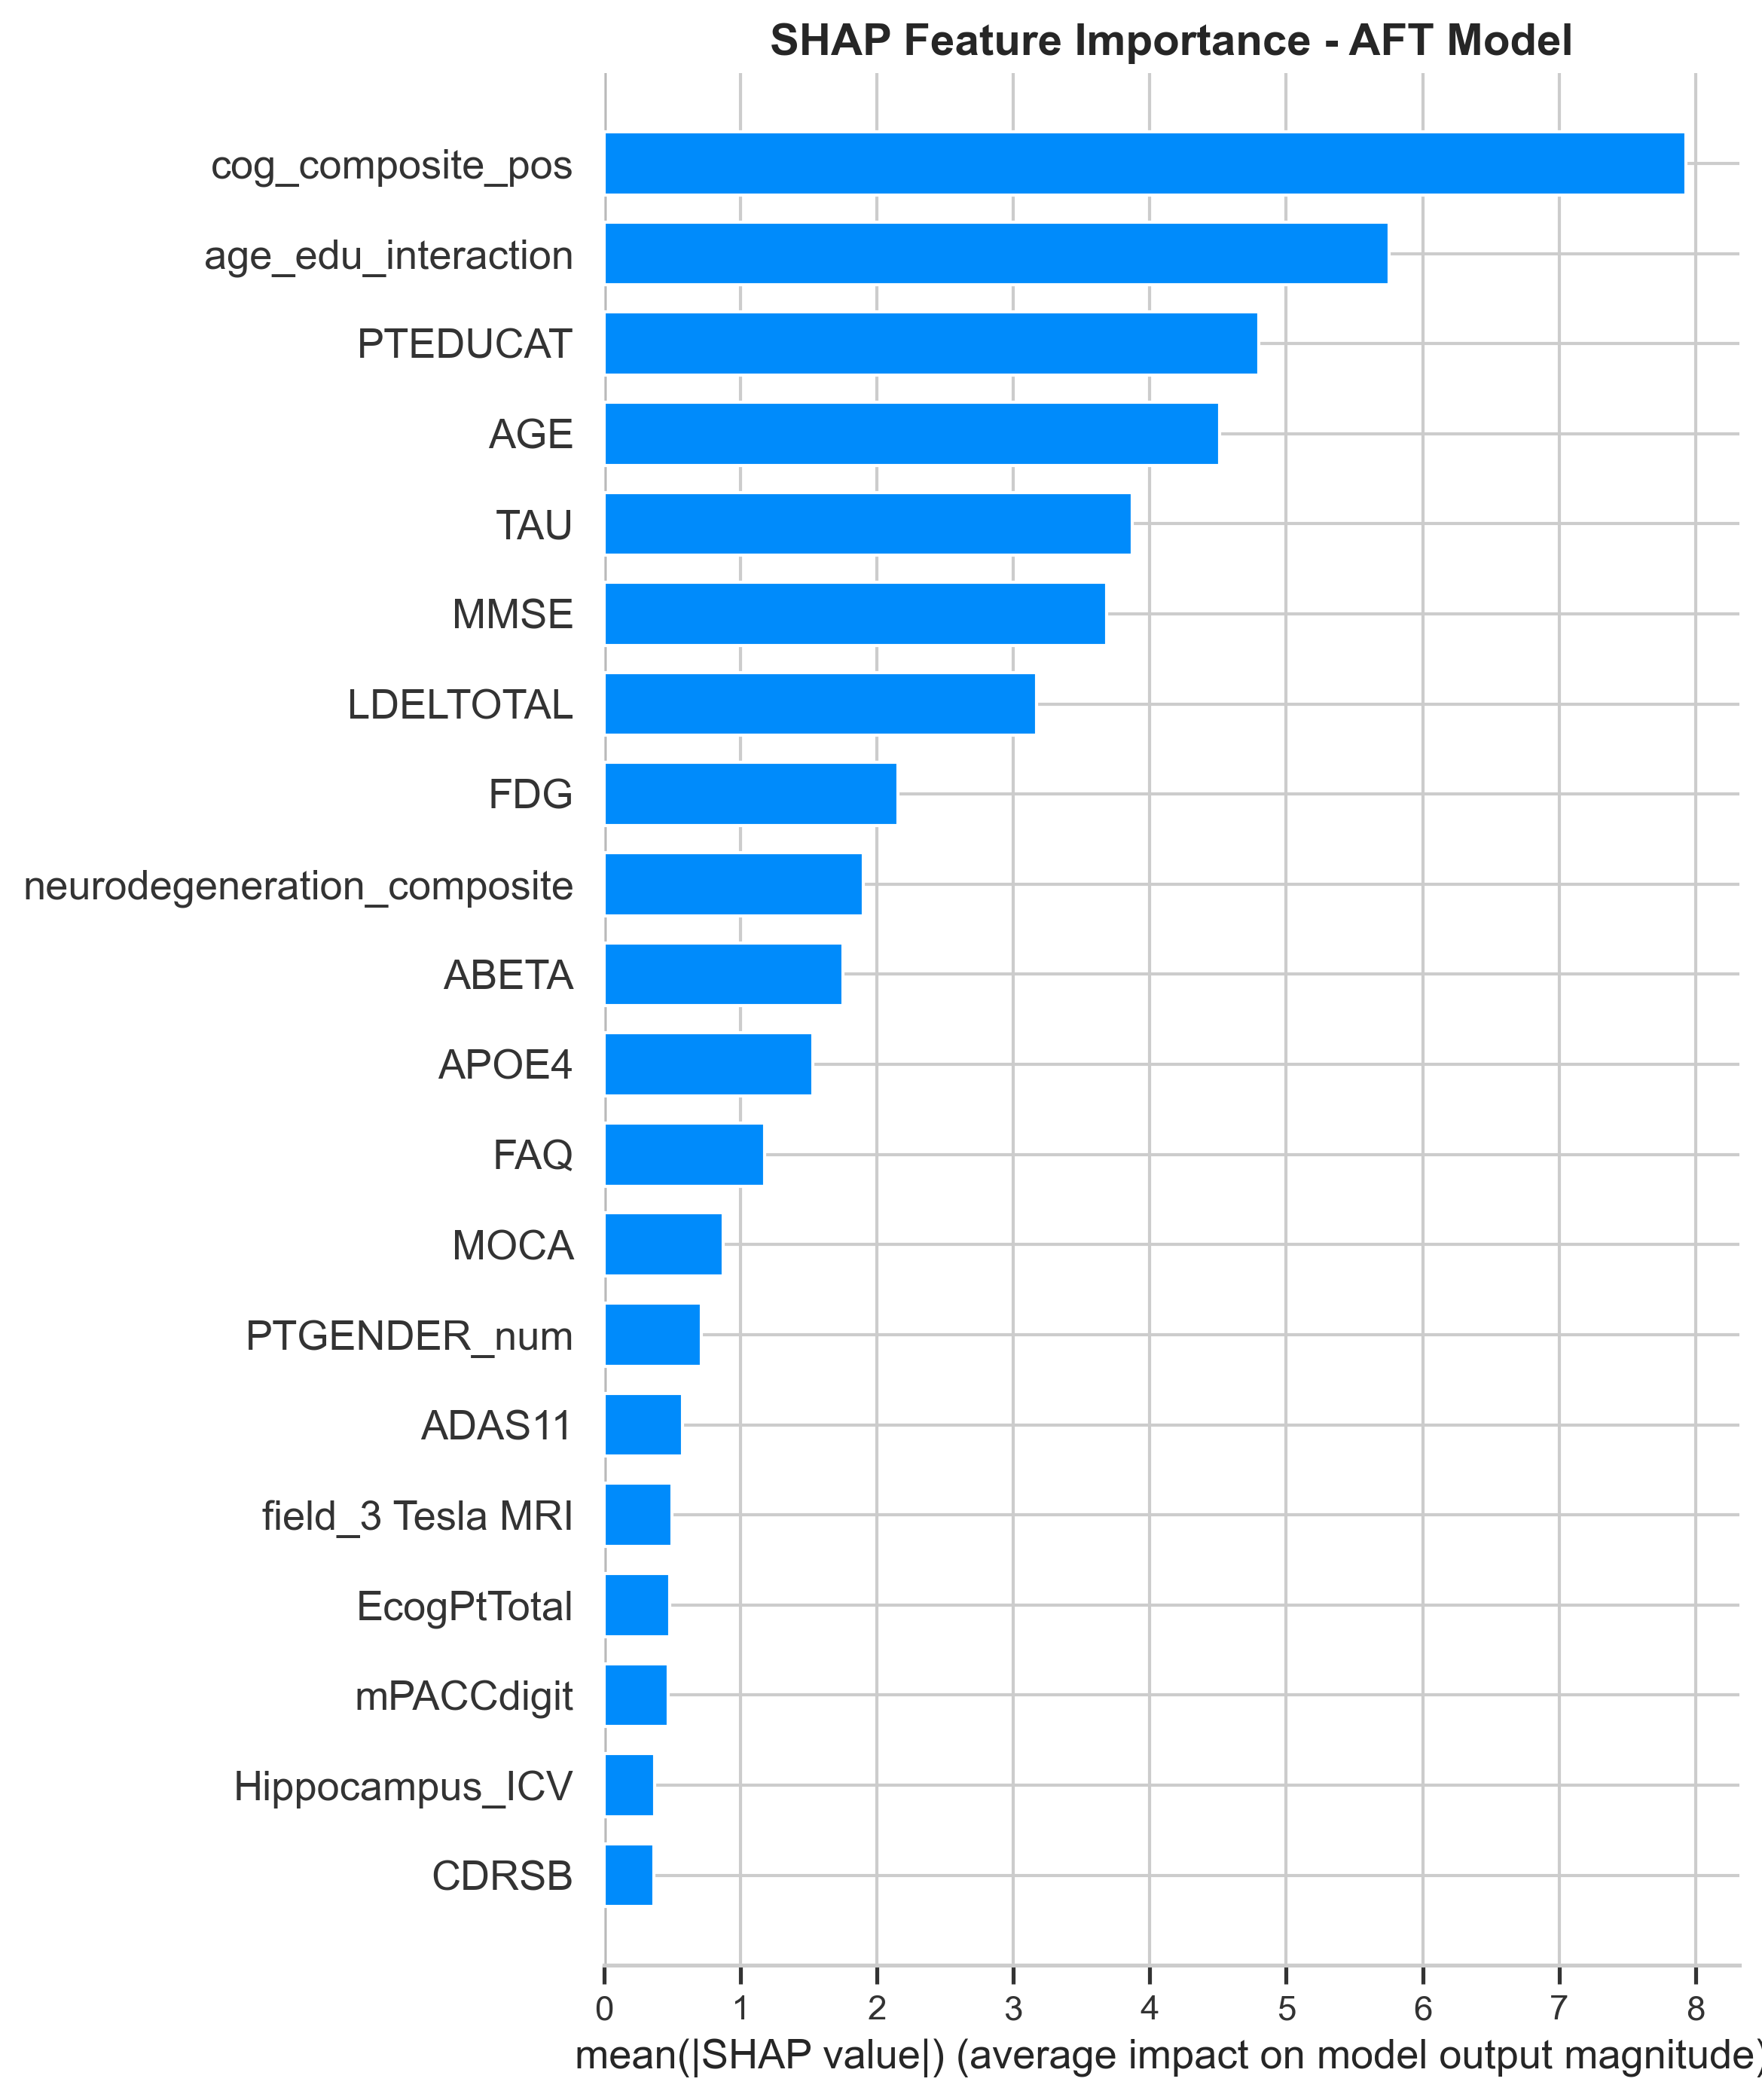

The data file committed next to this chart (first rows):
Feature, Mean_Abs_SHAP, Mean_SHAP
cog_composite_pos, 7.926, -0.9222
age_edu_interaction, 5.756, 2.769
PTEDUCAT, 4.798, -1.094
AGE, 4.511, -0.9943
TAU, 3.87, 1.272
MMSE, 3.685, 0.7172
LDELTOTAL, 3.172, 0.003026
FDG, 2.157, 0.5805
neurodegeneration_composite, 1.901, -0.5425
ABETA, 1.751, 0.6543
APOE4, 1.533, -0.394
FAQ, 1.178, -0.551
MOCA, 0.8771, -0.2351
PTGENDER_num, 0.7144, -0.4708
ADAS11, 0.5746, 0.05295
field_3 Tesla MRI, 0.4967, -0.4095
EcogPtTotal, 0.4803, -0.17
mPACCdigit, 0.4725, 0.04468
Hippocampus_ICV, 0.3745, -0.1928
CDRSB, 0.3644, -0.2397
PTAU, 0.3369, 0.07465
AV45, 0.2745, 0.1661
APOE4_x_tau, 0.2281, 0.1883
Entorhinal_ICV, 0.2101, -0.04714
MidTemp_ICV, 0.1792, 0.05611
RAVLT_learning, 0.1752, 0.02201
amyloid_positive, 0.1729, 0.0939
n_modalities, 0.07566, 0.07566
APOE4_x_amyloid, 0.07181, -0.07181
Ventricles_ICV, 0.04627, 0.04627
severity_composite, 0.04529, 0.04529
APOE4_x_hippo_ICV, 0.02331, 0.02331
RAVLT_immediate, 0.02086, 0.02086
EcogSPTotal, 0.01227, -0.01227
ADAS13, 0.0, 0.0
Fusiform_ICV, 0.0, 0.0
WholeBrain_ICV, 0.0, 0.0
RAVLT_forgetting, 0.0, 0.0
amyloid_composite, 0.0, 0.0
ATN_composite, 0.0, 0.0
APOE4_amyloid_pos, 0.0, 0.0
ecog_sp_pt_ratio, 0.0, 0.0
mPACCtrailsB, 0.0, 0.0
